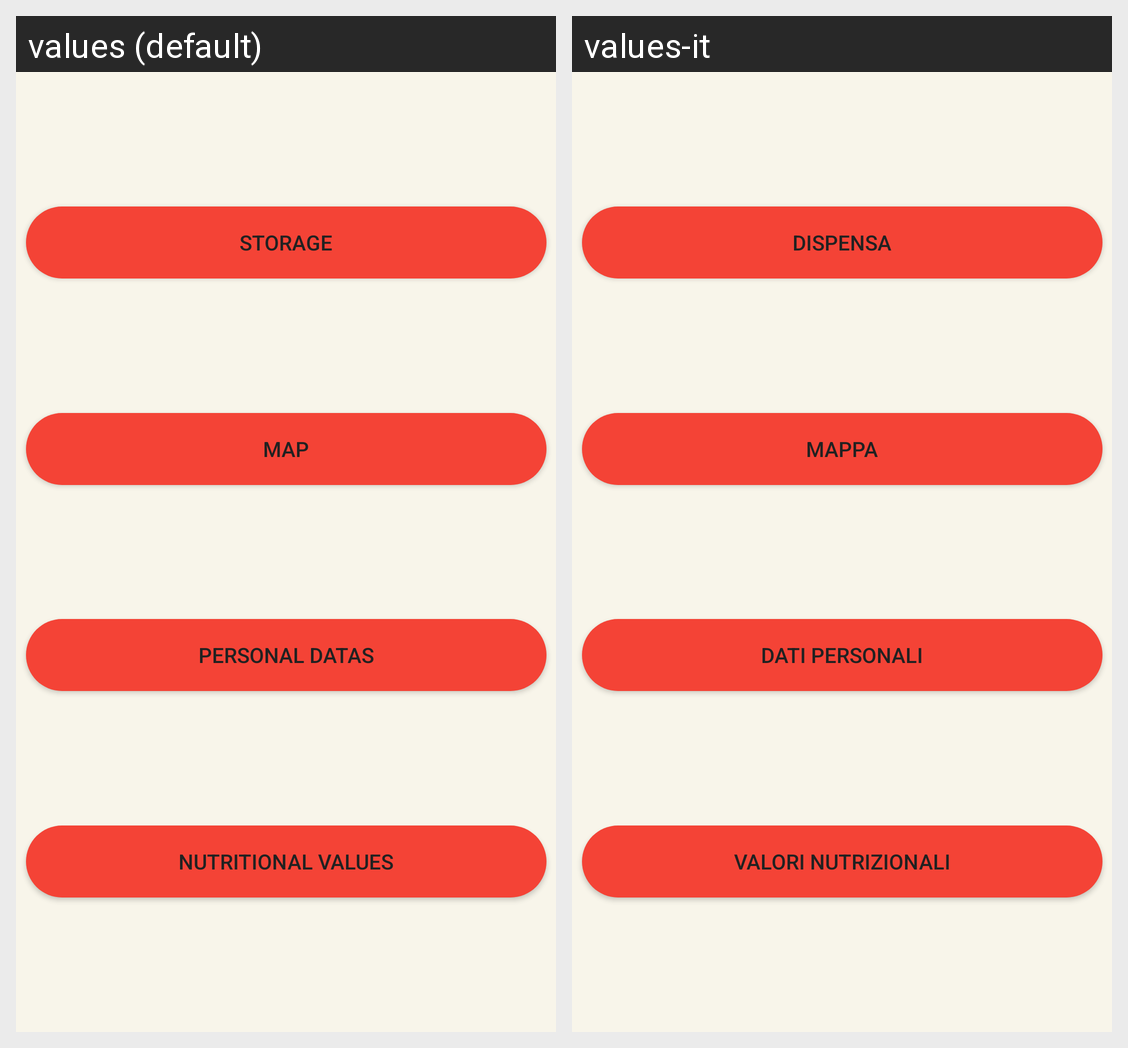

For this localized Android screen grid, give each drawn string resource with its value in every locale shown.
Android screen res/layout/home.xml rendered under 2 locales, left to right: values (default), values-it. Device: Nexus 5 (rendered at 1080×1920; each locale shown at half size, 540×960, under a caption strip naming it); theme Theme.Dispensa.
Strings drawn on this screen, with the default value and each locale's value (text and hints the layout hard-codes, and strings that could not be matched under every locale, appear in the picture but are not listed):

buttonDispensa
  values: Storage
  values-it: Dispensa

buttonMappa
  values: Map
  values-it: Mappa

buttonDatiPersonali
  values: Personal datas
  values-it: Dati personali

buttonValoriNutrizionali
  values: nutritional values
  values-it: valori nutrizionali
